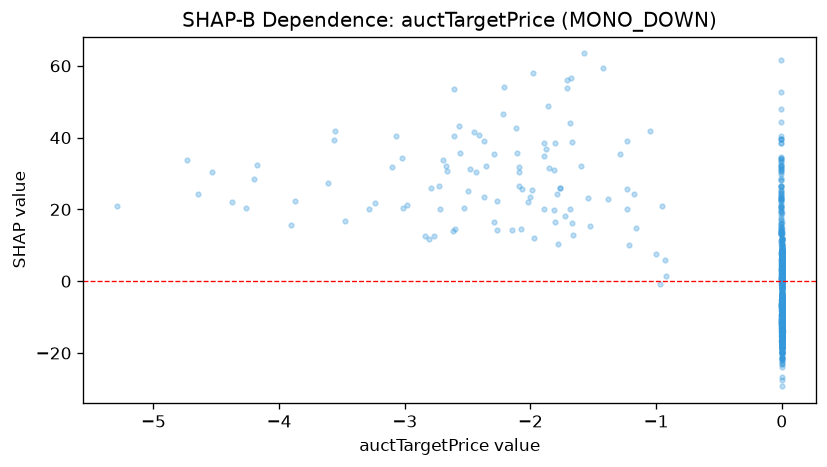

Data behind this chart, as committed beside it:
feature_value, shap_value
-0.002463, 17.17
-0.000713, -2.085
-0.001157, 6.17
-0.0007008, 4.031
-0.0009723, 1.247
0.003131, -15.62
0.0005197, -12.57
0.0004871, 4.428
0.0007688, -7.645
0.0009565, -10.76
0.0006041, -14.53
-0.002445, 26.14
0.001046, -4.678
0.0006515, -4.866
-2.602, 14.5
0.0005178, -7.79
0.0007742, -7.165
-0.00243, -7.978
0.0009032, -12.81
0.001008, -12.8
-0.002423, -11.41
0.0008147, -13.06
0.0005644, -10.41
0.000524, -12.71
0.0004881, 5.486
-0.002402, -5.11
0.002579, -9.584
-0.001052, 4.369
0.001097, -8.762
-1.683, 44.19
-2.294, 35.5
-0.001631, 4.387
0.003288, -10.06
0.001042, -12.51
0.0005994, -6.536
0.001097, -10.35
0.001935, -6.278
0.0005275, -8.089
0.0006624, -7.763
0.001415, -11.04
-0.004133, 2.579
0.0005573, -8.072
0.0008451, -9.457
0.001565, -7.105
0.0006818, -9.292
0.0005168, -2.028
0.0009741, -10.37
0.0005598, -6.38
0.0006626, -18.31
-0.002515, 61.69
0.001398, -16.91
0.0004906, 9.995
0.0009425, -13.03
0.0007749, -15.41
0.0007355, -16.71
0.000574, -7.285
0.0005024, -7.766
0.0006256, -9.841
0.001599, -7.364
0.0007048, -13.06
... 1,225 more rows
